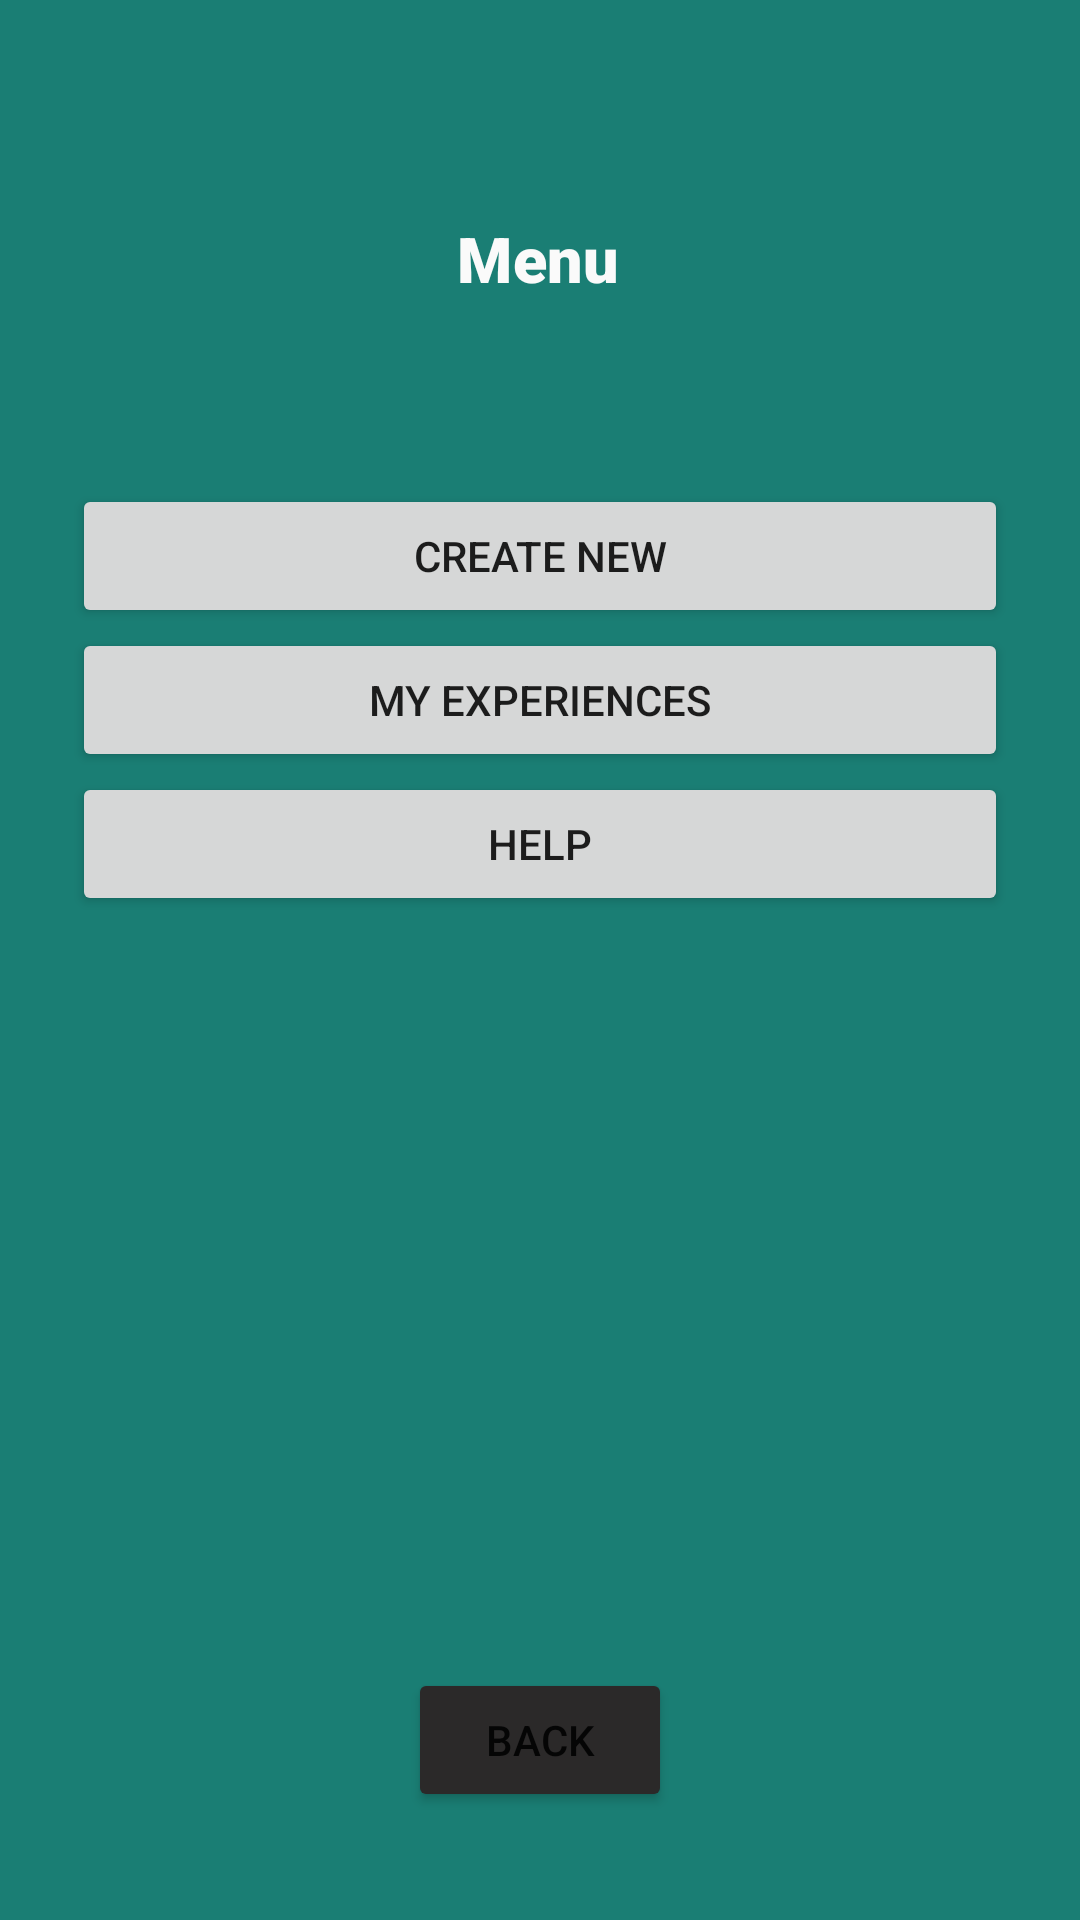

Write the Android layout XML for this screen, with the resource values it uses.
<!-- AndroidManifest.xml: application theme Theme.TineTest1 -->
<!-- res/layout/fragment_second.xml -->
<?xml version="1.0" encoding="utf-8"?>
<androidx.constraintlayout.widget.ConstraintLayout xmlns:android="http://schemas.android.com/apk/res/android"
    xmlns:app="http://schemas.android.com/apk/res-auto"
    xmlns:tools="http://schemas.android.com/tools"
    android:layout_width="match_parent"
    android:layout_height="match_parent"
    android:background="#1A7E74"
    tools:context="com.example.cobex.SecondFragment">

    <TextView
        android:id="@+id/textview_first2"
        android:layout_width="wrap_content"
        android:layout_height="wrap_content"
        android:fontFamily="sans-serif-black"
        android:scaleX="1.5"
        android:scaleY="1.5"
        android:text="@string/textSecondPage"
        android:textColor="#FAFAFA"
        app:layout_constraintBottom_toTopOf="@+id/button_second"
        app:layout_constraintEnd_toEndOf="parent"
        app:layout_constraintHorizontal_bias="0.498"
        app:layout_constraintStart_toStartOf="parent"
        app:layout_constraintTop_toTopOf="parent"
        app:layout_constraintVertical_bias="0.143" />

    <Button
        android:id="@+id/button_second"
        android:layout_width="wrap_content"
        android:layout_height="wrap_content"
        android:layout_marginBottom="36dp"
        android:backgroundTint="#2B2929"
        android:text="@string/buttonBack"
        app:layout_constraintBottom_toBottomOf="parent"
        app:layout_constraintEnd_toEndOf="parent"
        app:layout_constraintStart_toStartOf="parent"
        app:strokeColor="#0B0A0A" />

    <LinearLayout
        android:layout_width="312dp"
        android:layout_height="329dp"
        android:orientation="vertical"
        app:layout_constraintBottom_toTopOf="@+id/button_second"
        app:layout_constraintEnd_toEndOf="parent"
        app:layout_constraintStart_toStartOf="parent"
        app:layout_constraintTop_toBottomOf="@+id/textview_first2">

        <Button
            android:id="@+id/buttonContinue"
            android:layout_width="match_parent"
            android:layout_height="wrap_content"
            android:text="@string/buttonContinue"
            android:visibility="gone"/>

        <Button
            android:id="@+id/buttonCreateNew"
            android:layout_width="match_parent"
            android:layout_height="wrap_content"
            android:text="@string/buttonCreateNew" />

        <Button
            android:id="@+id/button6"
            android:layout_width="match_parent"
            android:layout_height="wrap_content"
            android:text="@string/buttonGallery" />

        <Button
            android:id="@+id/button7"
            android:layout_width="match_parent"
            android:layout_height="wrap_content"
            android:text="@string/buttonHelp" />

    </LinearLayout>

</androidx.constraintlayout.widget.ConstraintLayout>
<!-- resources referenced by this layout -->
<resources>
  <string name="buttonBack">Back</string>
  <string name="buttonContinue">Continue</string>
  <string name="buttonCreateNew">Create New</string>
  <string name="buttonGallery">My Experiences</string>
  <string name="buttonHelp">Help</string>
  <string name="textSecondPage">Menu</string>
  <style name="Theme.TineTest1" parent="Theme.MaterialComponents.DayNight.DarkActionBar">
          
          <item name="colorPrimary">@color/purple_500</item>
          <item name="colorPrimaryVariant">@color/purple_700</item>
          <item name="colorOnPrimary">@color/white</item>
          
          <item name="colorSecondary">@color/teal_200</item>
          <item name="colorSecondaryVariant">@color/teal_700</item>
          <item name="colorOnSecondary">@color/black</item>
          
          <item name="android:statusBarColor" tools:targetApi="l">?attr/colorPrimaryVariant</item>
          
      </style>
  <color name="purple_500">#FF6200EE</color>
  <color name="purple_700">#FF3700B3</color>
  <color name="white">#FFFFFFFF</color>
  <color name="teal_200">#FF03DAC5</color>
  <color name="teal_700">#FF018786</color>
  <color name="black">#FF000000</color>
</resources>
